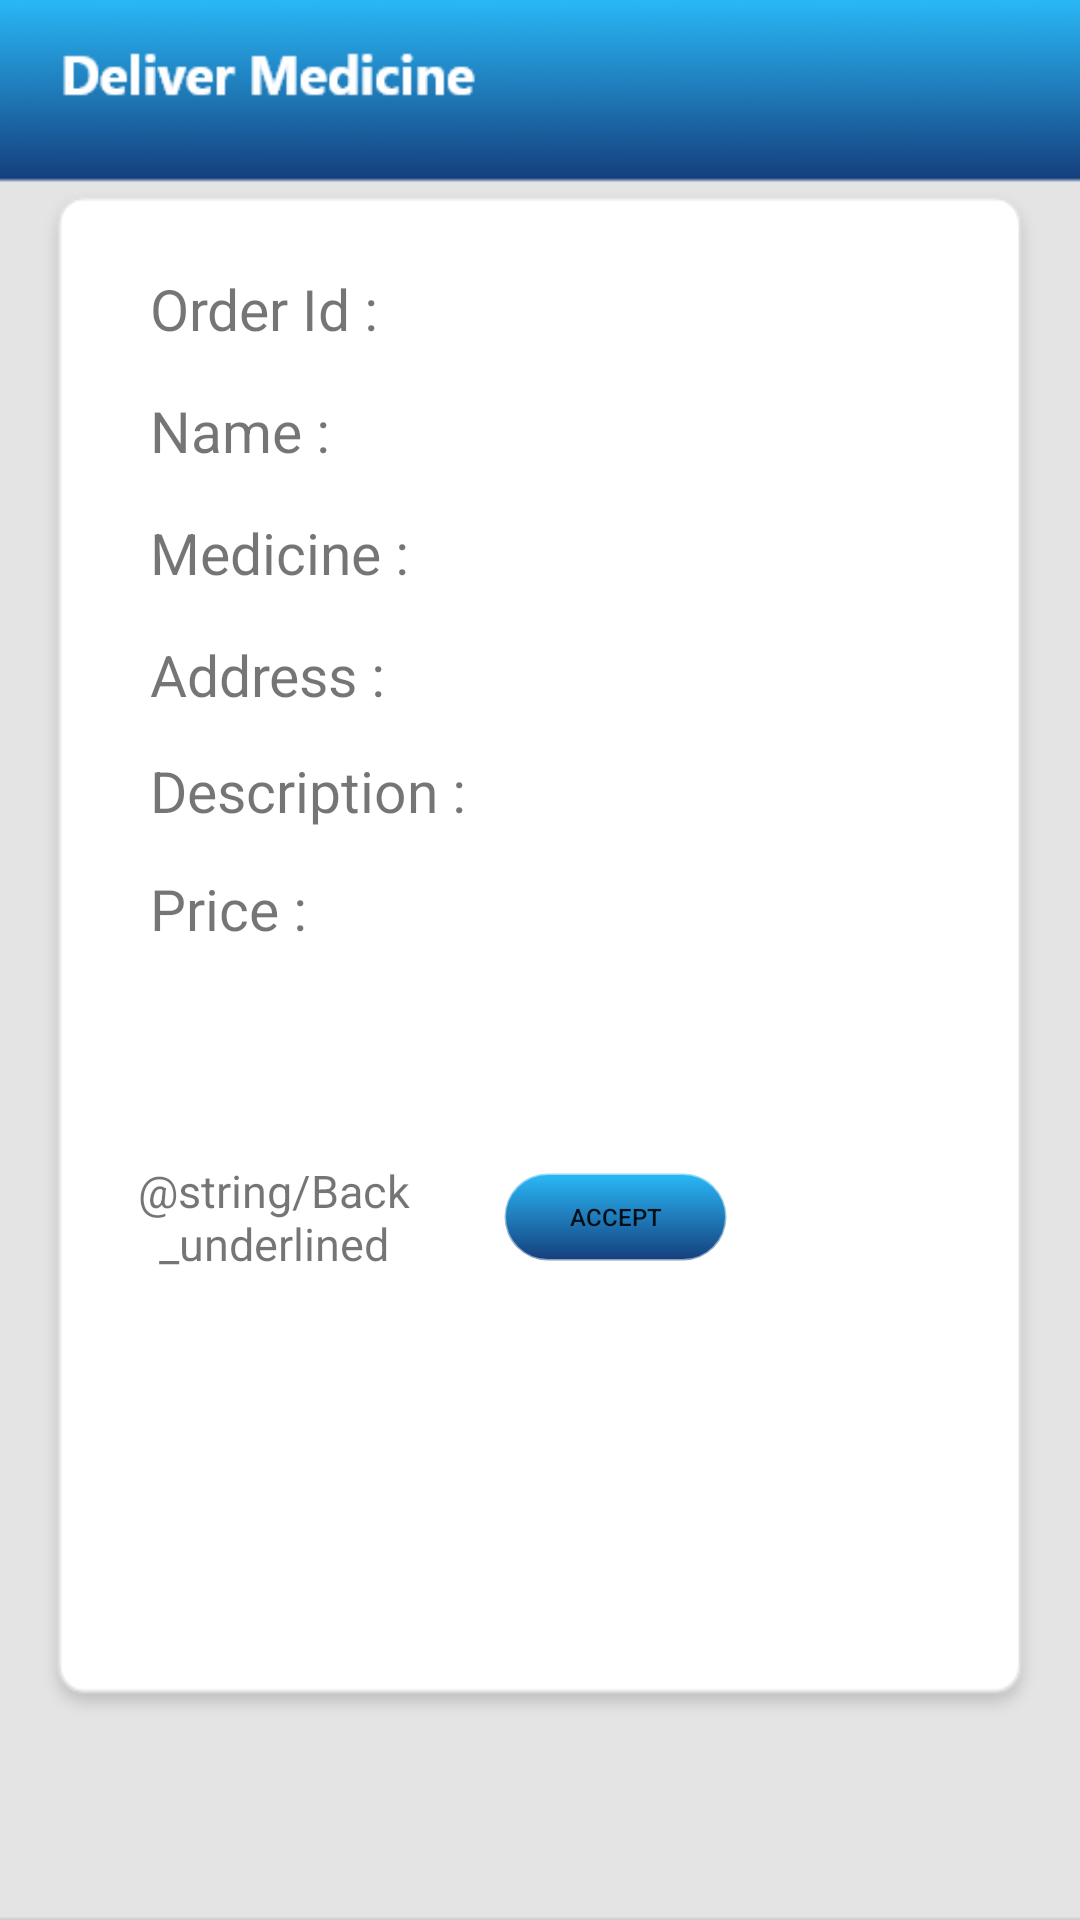

Reconstruct the res/layout file that produces this screen, plus the resources it refers to.
<!-- AndroidManifest.xml: application theme Theme.HealMeApp -->
<!-- res/layout/activity_deliver_medicine2.xml -->
<?xml version="1.0" encoding="utf-8"?>
<RelativeLayout xmlns:android="http://schemas.android.com/apk/res/android"
    xmlns:app="http://schemas.android.com/apk/res-auto"
    xmlns:tools="http://schemas.android.com/tools"
    android:layout_width="match_parent"
    android:layout_height="match_parent"
    tools:context=".DeliverMedicineDescriptionFragment"
    android:background="@drawable/deliver_medicine"
    android:orientation="vertical"
    >
<ScrollView
    android:layout_width="wrap_content"
    android:layout_height="wrap_content"
    android:layout_marginTop="90dp">

    <RelativeLayout
        android:layout_width="wrap_content"
        android:layout_height="wrap_content" >

        <TextView
            android:id="@+id/textViewOrderId"
            android:layout_width="wrap_content"
            android:layout_height="wrap_content"
            android:layout_marginLeft="50dp"
            android:text="Order Id :"
            android:textSize="19dp"

            />

    <TextView
        android:id="@+id/TextViewName"
        android:layout_width="wrap_content"
        android:layout_height="wrap_content"
        android:layout_marginLeft="50dp"
        android:layout_marginTop="15dp"
        android:layout_below="@id/DeliverMedicine2_OrderId"
        android:text="Name :"
        android:textSize="19dp"

        />

    <TextView
        android:id="@+id/TextViewMedicine"
        android:layout_width="wrap_content"
        android:layout_height="wrap_content"
        android:layout_marginLeft="50dp"
        android:layout_marginTop="15dp"
        android:layout_below="@id/DeliverMedicine2_Name"
        android:text="Medicine :"
        android:textSize="19dp"

        />


    <TextView
        android:id="@+id/TextViewAddress"
        android:layout_width="wrap_content"
        android:layout_height="wrap_content"
        android:layout_marginLeft="50dp"
        android:layout_marginTop="15dp"
        android:layout_below="@id/DeliverMedicine2_Medicine"
        android:text="Address :"
        android:textSize="19dp"

        />

        <TextView
            android:id="@+id/TextViewDescription"
            android:layout_width="wrap_content"
            android:layout_height="wrap_content"
            android:layout_below="@id/DeliverMedicine2_Address"
            android:layout_marginLeft="50dp"
            android:layout_marginTop="15dp"
            android:text="Description : "
            android:textSize="19dp"

            />


    <TextView
        android:id="@+id/TextViewPrice"
        android:layout_width="wrap_content"
        android:layout_height="wrap_content"
        android:layout_below="@id/DeliverMedicine2_Description"
        android:layout_marginLeft="50dp"
        android:layout_marginTop="15dp"
        android:text="Price : "
        android:textSize="19dp"

        />

        <EditText
            android:id="@+id/EditTextPrice"
            android:layout_width="wrap_content"
            android:layout_height="40dp"
            android:layout_below="@+id/TextViewPrice"
            android:layout_marginLeft="40dp"
            android:layout_marginTop="10dp"
            android:background="@drawable/edit_text_border"
            android:ems="15"
            android:inputType="number"
            app:iconifiedByDefault="false"
            android:paddingLeft="10dp"
            />


    <RelativeLayout
        android:layout_width="wrap_content"
        android:layout_height="wrap_content"
        android:layout_below="@id/EditTextPrice"
        android:layout_marginTop="15dp"
        android:gravity="center">

        <Button
            android:id="@+id/Deliver_btnSubmit"
            android:layout_width="75dp"
            android:layout_height="30dp"
            android:layout_centerInParent="true"
            android:layout_marginLeft="250dp"
            android:layout_marginTop="20dp"
            android:layout_marginRight="200dp"
            android:background="@drawable/button"
            android:text="Accept"
            android:textSize="8dp" />

        <TextView
            android:id="@+id/Deliver_Cancel"
            android:layout_width="wrap_content"
            android:layout_height="wrap_content"
            android:layout_centerInParent="true"
            android:layout_marginTop="10dp"
            android:layout_marginRight="-240dp"
            android:layout_toLeftOf="@id/Deliver_btnSubmit"
            android:gravity="center"

            android:text="@string/Back_underlined"
            android:textSize="15dp" />

    </RelativeLayout>


    <TextView
        android:id="@+id/DeliverMedicine2_OrderId"
        android:layout_width="wrap_content"
        android:layout_height="wrap_content"
        android:layout_marginLeft="5dp"
        android:layout_toRightOf="@id/textViewOrderId"
        android:text=""
        android:textSize="19dp"

        />


    <TextView
        android:id="@+id/DeliverMedicine2_Name"
        android:layout_width="wrap_content"
        android:layout_height="wrap_content"
        android:layout_marginLeft="5dp"
        android:layout_marginTop="15dp"
        android:layout_toRightOf="@id/TextViewName"
        android:layout_below="@id/DeliverMedicine2_OrderId"
        android:text=""
        android:textSize="19dp"

        />

        <TextView
            android:id="@+id/DeliverMedicine2_Medicine"
            android:layout_width="243dp"
            android:layout_height="wrap_content"
            android:layout_below="@id/DeliverMedicine2_Name"
            android:layout_marginLeft="5dp"
            android:layout_marginTop="15dp"
            android:layout_toRightOf="@id/TextViewMedicine"
            android:text=""
            android:textSize="19dp"

            />

        <TextView
            android:id="@+id/DeliverMedicine2_Address"
            android:layout_width="250dp"
            android:layout_height="wrap_content"
            android:layout_below="@id/DeliverMedicine2_Medicine"
            android:layout_marginLeft="5dp"
            android:layout_marginTop="16dp"
            android:layout_toRightOf="@id/TextViewAddress"
            android:text=""
            android:textSize="17dp"
            />


        <TextView
            android:id="@+id/DeliverMedicine2_Description"
            android:layout_width="220dp"
            android:layout_height="wrap_content"
            android:layout_below="@id/DeliverMedicine2_Address"
            android:layout_marginLeft="5dp"
            android:layout_marginTop="16.5dp"
            android:layout_toRightOf="@id/TextViewDescription"
            android:text=""
            android:textSize="17dp"

            />
</RelativeLayout>

</ScrollView>



</RelativeLayout>
<!-- resources referenced by this layout -->
<resources>
  <!-- drawable button (drawable) -->
  <?xml version="1.0" encoding="utf-8"?>
  <selector xmlns:android="http://schemas.android.com/apk/res/android" >
      <item>
          <shape>
              <stroke android:width="1dp"
                  android:color="#80FFFFFF" />
  
              <corners android:radius="25dp" />
  
              <gradient android:angle="270"
                  android:endColor="@color/end_gradient_blue"
                  android:startColor="@color/gradient_blue" />
          </shape>
      </item>
  </selector>
  <!-- drawable deliver_medicine: png bitmap (drawable-v24, 10640 bytes) -->
  <style name="Theme.HealMeApp" parent="Theme.MaterialComponents.DayNight.DarkActionBar">
          
          <item name="colorPrimary">@color/purple_500</item>
          <item name="colorPrimaryVariant">@color/purple_700</item>
          <item name="colorOnPrimary">@color/white</item>
          
          <item name="colorSecondary">@color/teal_200</item>
          <item name="colorSecondaryVariant">@color/teal_700</item>
          <item name="colorOnSecondary">@color/black</item>
          
          <item name="android:statusBarColor" tools:targetApi="l">?attr/colorPrimaryVariant</item>
          
      </style>
  <color name="end_gradient_blue">#153E7C</color>
  <color name="gradient_blue">#2AB9F8</color>
  <color name="purple_500">#FF6200EE</color>
  <color name="purple_700">#FF3700B3</color>
  <color name="white">#FFFFFFFF</color>
  <color name="teal_200">#FF03DAC5</color>
  <color name="teal_700">#FF018786</color>
  <color name="black">#FF000000</color>
</resources>
